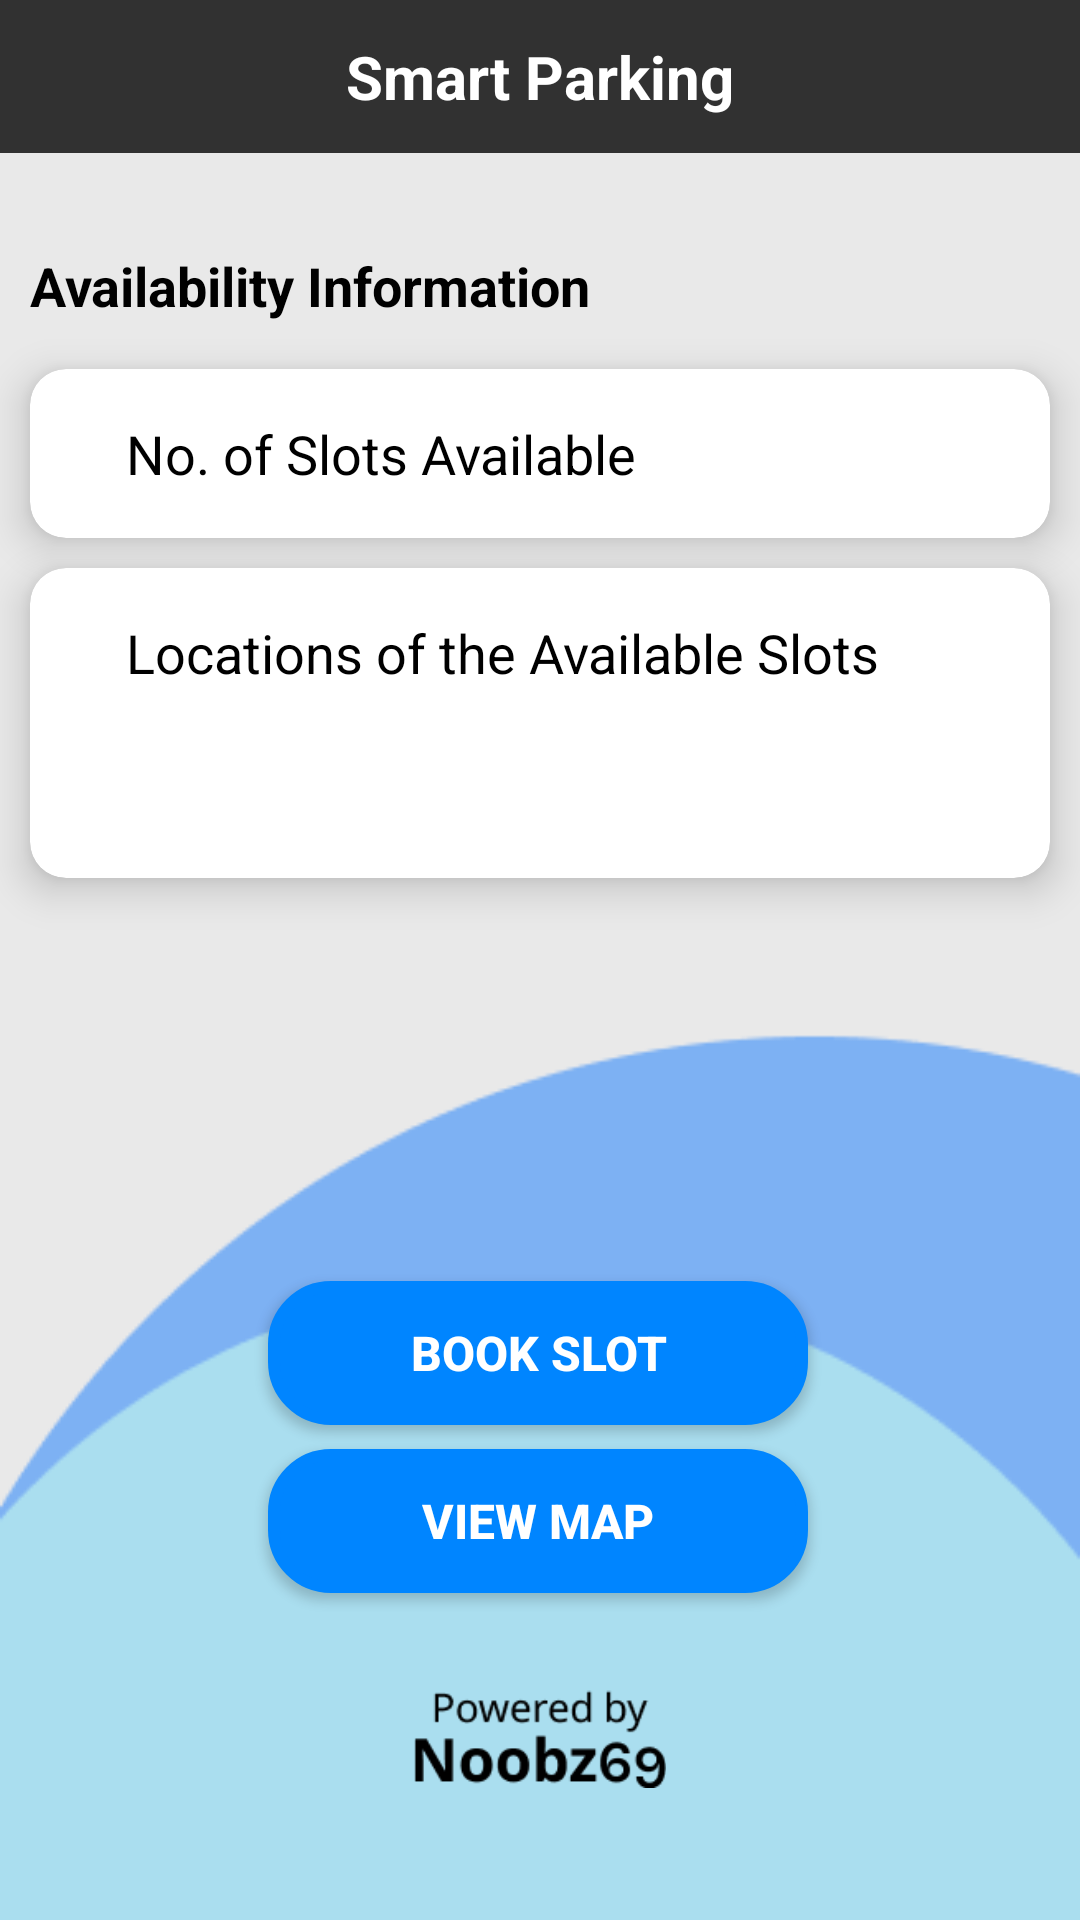

Produce the Android XML layout that renders to this screen, including the resource entries it uses.
<!-- AndroidManifest.xml: application theme Theme.SmartParking -->
<!-- res/layout/activity_availability.xml -->
<?xml version="1.0" encoding="utf-8"?>
<androidx.drawerlayout.widget.DrawerLayout xmlns:android="http://schemas.android.com/apk/res/android"
    xmlns:app="http://schemas.android.com/apk/res-auto"
    xmlns:tools="http://schemas.android.com/tools"
    android:layout_width="match_parent"
    android:layout_height="match_parent"
    android:id="@+id/drawer_layout"
    tools:context=".Availability">

    <LinearLayout
        android:layout_width="match_parent"
        android:layout_height="match_parent"
        android:orientation="vertical">

        <include
            layout="@layout/toolbar"/>

        <androidx.constraintlayout.widget.ConstraintLayout
            android:layout_width="match_parent"
            android:layout_height="match_parent"
            android:background="@drawable/homebackground"
            tools:context=".Availability">


            <TextView
                android:id="@+id/textView"
                android:layout_width="340dp"
                android:layout_height="30dp"
                android:layout_marginTop="32dp"
                android:text="Availability Information"
                android:textColor="#000000"
                android:textSize="18dp"
                android:textStyle="bold"
                app:layout_constraintEnd_toEndOf="parent"
                app:layout_constraintStart_toStartOf="parent"
                app:layout_constraintTop_toTopOf="parent" />

            <ImageView
                android:id="@+id/imageView2"
                android:layout_width="96dp"
                android:layout_height="33dp"
                android:layout_marginBottom="32dp"
                app:layout_constraintBottom_toBottomOf="parent"
                app:layout_constraintEnd_toEndOf="parent"
                app:layout_constraintStart_toStartOf="parent"
                app:layout_constraintTop_toTopOf="parent"
                app:layout_constraintVertical_bias="0.977"
                app:srcCompat="@drawable/noobz" />


            <androidx.cardview.widget.CardView
                android:id="@+id/cardView"
                android:layout_width="340dp"
                android:layout_height="wrap_content"
                android:layout_rowWeight="1"
                android:layout_columnWeight="1"
                android:layout_gravity="fill"
                android:layout_margin="10dp"
                android:layout_marginTop="18dp"
                app:cardCornerRadius="12dp"
                app:cardElevation="8dp"
                app:layout_constraintEnd_toEndOf="@+id/textView"
                app:layout_constraintStart_toStartOf="@+id/textView"
                app:layout_constraintTop_toBottomOf="@id/textView"
                tools:ignore="MissingConstraints">

                <androidx.constraintlayout.widget.ConstraintLayout
                    android:layout_width="match_parent"
                    android:layout_height="wrap_content">

                    <TextView
                        android:id="@+id/title_text"
                        android:layout_width="wrap_content"
                        android:layout_height="wrap_content"
                        android:layout_marginStart="32dp"
                        android:layout_marginTop="16dp"
                        android:layout_marginBottom="16dp"
                        android:text="No. of Slots Available"
                        android:textColor="#000000"
                        android:textSize="18dp"
                        app:layout_constraintBottom_toBottomOf="parent"
                        app:layout_constraintStart_toStartOf="parent"
                        app:layout_constraintTop_toTopOf="parent" />

                    <TextView
                        android:id="@+id/slots"
                        android:layout_width="wrap_content"
                        android:layout_height="wrap_content"
                        android:layout_marginEnd="32dp"
                        android:text=""
                        android:textColor="#000000"
                        android:textSize="32dp"
                        android:textStyle="bold"
                        app:layout_constraintBottom_toBottomOf="@+id/title_text"
                        app:layout_constraintEnd_toEndOf="parent"
                        app:layout_constraintTop_toTopOf="@+id/title_text" />

                </androidx.constraintlayout.widget.ConstraintLayout>
            </androidx.cardview.widget.CardView>

            <androidx.cardview.widget.CardView
                android:id="@+id/cardView2"
                android:layout_width="340dp"
                android:layout_height="wrap_content"
                android:layout_rowWeight="1"
                android:layout_columnWeight="1"
                android:layout_gravity="fill"
                android:layout_margin="10dp"
                android:layout_marginTop="16dp"
                app:cardCornerRadius="12dp"
                app:cardElevation="8dp"
                app:layout_constraintEnd_toEndOf="@+id/textView"
                app:layout_constraintStart_toStartOf="@+id/textView"
                app:layout_constraintTop_toBottomOf="@+id/cardView"
                tools:ignore="MissingConstraints">

                <androidx.constraintlayout.widget.ConstraintLayout
                    android:layout_width="match_parent"
                    android:layout_height="wrap_content">

                    <TextView
                        android:id="@+id/title_text1"
                        android:layout_width="wrap_content"
                        android:layout_height="wrap_content"
                        android:layout_marginStart="32dp"
                        android:layout_marginTop="16dp"
                        android:text="Locations of the Available Slots"
                        android:textColor="#000000"
                        android:textSize="18dp"
                        app:layout_constraintStart_toStartOf="parent"
                        app:layout_constraintTop_toTopOf="parent" />

                    <TextView
                        android:id="@+id/spots"
                        android:layout_width="wrap_content"
                        android:layout_height="wrap_content"
                        android:layout_marginTop="4dp"
                        android:layout_marginBottom="16dp"
                        android:text=""
                        android:textColor="#000000"
                        android:textSize="32dp"
                        android:textStyle="bold"
                        app:layout_constraintBottom_toBottomOf="parent"
                        app:layout_constraintStart_toStartOf="@+id/title_text1"
                        app:layout_constraintTop_toBottomOf="@+id/title_text1" />

                </androidx.constraintlayout.widget.ConstraintLayout>
            </androidx.cardview.widget.CardView>

            <Button
                android:id="@+id/OpenGateBtn"
                android:layout_width="180dp"
                android:layout_height="wrap_content"
                android:layout_marginBottom="32dp"
                android:background="@drawable/login_button"
                android:text="View Map"
                android:textColor="@color/white"
                android:textSize="16dp"
                android:textStyle="bold"
                app:layout_constraintBottom_toTopOf="@+id/imageView2"
                app:layout_constraintEnd_toEndOf="@+id/cardView2"
                app:layout_constraintHorizontal_bias="0.496"
                app:layout_constraintStart_toStartOf="@+id/cardView2"
                app:layout_constraintTop_toBottomOf="@+id/cardView2"
                app:layout_constraintVertical_bias="1.0" />

            <Button
                android:id="@+id/myBackBtn"
                android:layout_width="180dp"
                android:layout_height="wrap_content"
                android:layout_marginBottom="8dp"
                android:textColor="@color/white"
                android:textStyle="bold"
                android:textSize="16dp"
                android:text="Book Slot"
                android:background="@drawable/login_button"
                app:layout_constraintBottom_toTopOf="@+id/OpenGateBtn"
                app:layout_constraintEnd_toEndOf="@+id/OpenGateBtn"
                app:layout_constraintStart_toStartOf="@+id/OpenGateBtn" />

        </androidx.constraintlayout.widget.ConstraintLayout>
    </LinearLayout>
</androidx.drawerlayout.widget.DrawerLayout>
<!-- res/layout/toolbar.xml (included above) -->
<?xml version="1.0" encoding="utf-8"?>
<LinearLayout xmlns:android="http://schemas.android.com/apk/res/android"
    android:layout_width="match_parent"
    android:layout_height="wrap_content"
    android:orientation="horizontal"
    android:background="#313131"
    android:padding="12dp"
    android:gravity="center_vertical">

    <TextView
        android:layout_width="0dp"
        android:layout_height="wrap_content"
        android:layout_weight="1"
        android:text="Smart Parking"
        android:textSize="20sp"
        android:textStyle="bold"
        android:textAlignment="center"
        android:textColor="#FFFFFF"/>

</LinearLayout>
<!-- resources referenced by this layout -->
<resources>
  <!-- drawable homebackground: png bitmap (drawable-v24, 4747 bytes) -->
  <!-- drawable login_button (drawable-v24) -->
  <shape xmlns:android="http://schemas.android.com/apk/res/android"
      android:shape="rectangle" >
      <solid android:color="#0085FF" />
      <corners android:radius="19dp" />
      <stroke
          android:width="4dp"
          android:color="#0085FF"
          />
  
  </shape>
  <!-- drawable noobz: png bitmap (drawable-v24, 3207 bytes) -->
  <style name="Theme.SmartParking" parent="Theme.AppCompat.Light.NoActionBar">
          
          <item name="colorPrimary">@color/black</item>
          <item name="colorPrimaryVariant">#3B3F41</item>
          <item name="colorOnPrimary">@color/white</item>
          
          <item name="colorSecondary">@color/teal_200</item>
          <item name="colorSecondaryVariant">@color/teal_700</item>
          <item name="colorOnSecondary">@color/black</item>
          
          <item name="android:statusBarColor" tools:targetApi="l">?attr/colorPrimaryVariant</item>
          
      </style>
  <!-- not gathered from this repository: default colours our renderer supplied (Android Studio template values) -->
  <color name="teal_200">#FF03DAC5</color>
  <color name="teal_700">#FF018786</color>
  <color name="black">#FF000000</color>
  <color name="white">#FFFFFFFF</color>
</resources>
